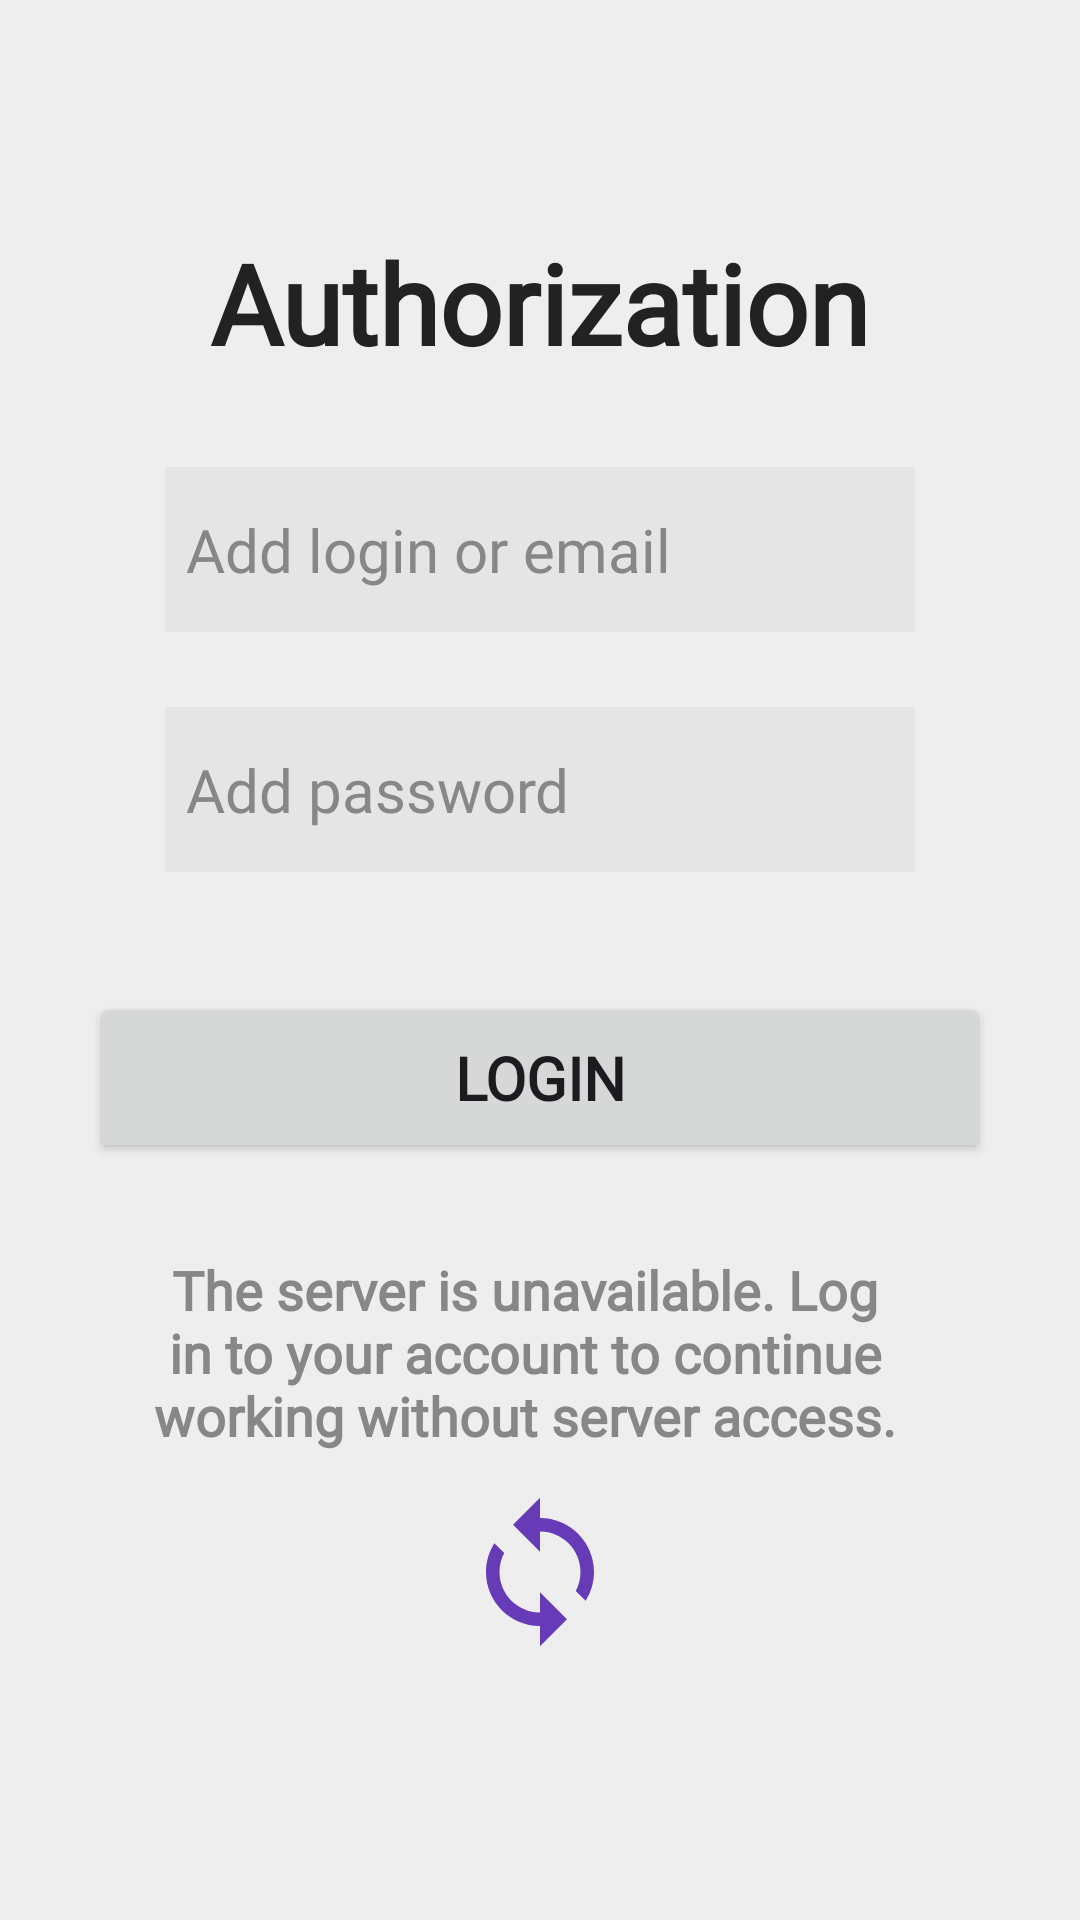

Layout XML and referenced resources for this Android screen:
<!-- AndroidManifest.xml: application theme Theme.WorkNoteBook -->
<!-- res/layout/activity_auth.xml -->
<?xml version="1.0" encoding="utf-8"?>
<ScrollView xmlns:android="http://schemas.android.com/apk/res/android"
    xmlns:app="http://schemas.android.com/apk/res-auto"
    xmlns:tools="http://schemas.android.com/tools"
    android:layout_width="match_parent"
    android:layout_height="match_parent"
    android:id="@+id/auth_page_container"
    android:fillViewport="true"
    tools:context=".AuthActivity">

    <LinearLayout
        android:id="@+id/auth_page"
        android:layout_width="match_parent"
        android:layout_height="wrap_content"
        android:orientation="vertical"
        android:gravity="center_vertical"
        android:background="@color/lightLightGray"
        android:padding="20dp">

        <TextView
            android:layout_width="wrap_content"
            android:layout_height="wrap_content"
            android:layout_gravity="center"
            android:layout_marginBottom="10dp"
            android:fontFamily="@font/inter_bold"
            android:textColor="@color/textColor"
            android:text="@string/Authorization"
            android:textSize="37sp"
            android:textStyle="bold"
            app:layout_constraintBottom_toBottomOf="parent"
            app:layout_constraintEnd_toEndOf="parent"
            app:layout_constraintStart_toStartOf="parent"
            app:layout_constraintTop_toTopOf="parent" />

        <EditText
            android:id="@+id/ett_auth_login"
            android:layout_width="match_parent"
            android:layout_height="55dp"
            android:layout_gravity="center"
            android:layout_marginLeft="35dp"
            android:layout_marginTop="20dp"
            android:layout_marginRight="35dp"
            android:autofillHints=""
            android:ems="10"
            android:fontFamily="@font/inter"
            android:inputType="text"
            android:textColor="@color/textColor"
            android:background="@color/lightLightGrayBack"
            android:textSize="20sp"
            android:padding="7dp"
            android:textColorHint="@color/textLight"
            android:hint="@string/AddLoginOrEmail"/>

        <EditText
            android:id="@+id/ett_auth_pass"
            android:layout_width="match_parent"
            android:layout_height="55dp"
            android:layout_gravity="center"
            android:layout_marginTop="25dp"
            android:layout_marginLeft="35dp"
            android:layout_marginRight="35dp"
            android:autofillHints=""
            android:ems="10"
            android:fontFamily="@font/inter"
            android:inputType="textPassword"
            android:textColor="@color/textColor"
            android:background="@color/lightLightGrayBack"
            android:textSize="20sp"
            android:padding="7dp"
            android:textColorHint="@color/textLight"
            android:hint="@string/AddPass" />

        <Button
            android:id="@+id/btn_auth"
            android:layout_width="300dp"
            android:layout_height="57dp"
            android:layout_gravity="center"
            android:layout_marginTop="40dp"
            android:layout_marginLeft="35dp"
            android:layout_marginRight="35dp"
            android:fontFamily="@font/inter"
            android:textStyle="bold"
            android:textSize="20sp"
            android:text="@string/Login" />

        <LinearLayout
            android:id="@+id/go_to_registration_container"
            android:layout_width="wrap_content"
            android:layout_height="wrap_content"
            android:minHeight="54dp"
            android:layout_gravity="center"
            android:layout_marginTop="30dp">

            <TextView
                android:id="@+id/go_to_registration_text"
                android:layout_width="wrap_content"
                android:layout_height="match_parent"
                android:visibility="gone"
                android:textColor="@color/textLight"
                android:fontFamily="@font/inter"
                android:textStyle="bold"
                android:textSize="18sp"
                android:gravity="center"
                android:layout_marginEnd="10dp"
                android:text="@string/or"/>

            <TextView
                android:id="@+id/go_to_registration"
                android:layout_width="wrap_content"
                android:layout_height="match_parent"
                android:visibility="gone"
                android:gravity="center"
                android:fontFamily="@font/inter"
                android:textStyle="bold"
                android:text="@string/OnRegistration"
                android:clickable="true"
                android:focusable="true"
                android:textColor="@color/link_color"
                android:foreground="?attr/selectableItemBackgroundBorderless"
                android:textSize="18sp"/>

            <ProgressBar
                android:id="@+id/auth_page_progress_bar"
                android:gravity="center"
                android:visibility="gone"
                android:layout_width="68dp"
                android:layout_height="68dp" />

            <TextView
                android:id="@+id/auth_page_error_check_connect_text"
                android:layout_width="wrap_content"
                android:layout_height="match_parent"
                android:paddingHorizontal="20dp"
                android:textColor="@color/textLight"
                android:fontFamily="@font/inter"
                android:textStyle="bold"
                android:textSize="18sp"
                android:gravity="center"
                android:layout_marginEnd="10dp"
                android:text="@string/errorConnectRegistrationCheck"/>

        </LinearLayout>

        <ImageButton
            android:id="@+id/btn_auth_page_check_connection_refresh"
            android:layout_width="60dp"
            android:layout_height="60dp"
            android:layout_marginVertical="10dp"
            android:layout_gravity="center"
            android:background="?selectableItemBackgroundBorderless"
            android:contentDescription="@string/retry"
            android:src="@drawable/ic_refresh_big"/>

    </LinearLayout>

</ScrollView>
<!-- resources referenced by this layout -->
<resources>
  <color name="lightLightGray">#EEEEEE</color>
  <color name="lightLightGrayBack">#E5E5E5</color>
  <color name="textColor">#222222</color>
  <color name="textLight">#878787</color>
  <!-- drawable ic_refresh_big (drawable) -->
  <?xml version="1.0" encoding="utf-8"?>
  <vector xmlns:android="http://schemas.android.com/apk/res/android"
      android:width="54dp"
      android:height="54dp"
      android:viewportWidth="24"
      android:viewportHeight="24">
  
      <path
          android:fillColor="@color/primaryBTNColor"
          android:pathData="M12,4V1L8,5l4,4V6c3.31,0 6,2.69 6,6 0,1.01 -0.25,1.97 -0.7,2.8l1.46,1.46C19.54,15.03 20,13.57 20,12 20,7.58 16.42,4 12,4zM12,18c-3.31,0 -6,-2.69 -6,-6 0,-1.01 0.25,-1.97 0.7,-2.8L5.24,7.74C4.46,8.97 4,10.43 4,12c0,4.42 3.58,8 8,8v3l4,-4 -4,-4v3z"/>
  
  </vector>
  <string name="AddLoginOrEmail">Add login or email</string>
  <string name="AddPass">Add password</string>
  <string name="Authorization">Authorization</string>
  <string name="Login">Login</string>
  <string name="OnRegistration">Registration</string>
  <string name="errorConnectRegistrationCheck">The server is unavailable. Log in to your account to continue working without server access.</string>
  <string name="or">or</string>
  <string name="retry">Retry</string>
  <style name="Theme.WorkNoteBook" parent="Base.Theme.WorkNoteBook" />
  <color name="primaryBTNColor">#673AB7</color>
  <style name="Base.Theme.WorkNoteBook" parent="Theme.Material3.DayNight.NoActionBar">
          
          
      </style>
</resources>
